The GitHub repository Kavindersingh6367/ml-project contains a labelled image folder "clean_classification_dataset" with 10 categories: bottel, buket, comb, cup, cycle, earbuds, notebook, pen, phone, shirt. Examples follow, each with its label.

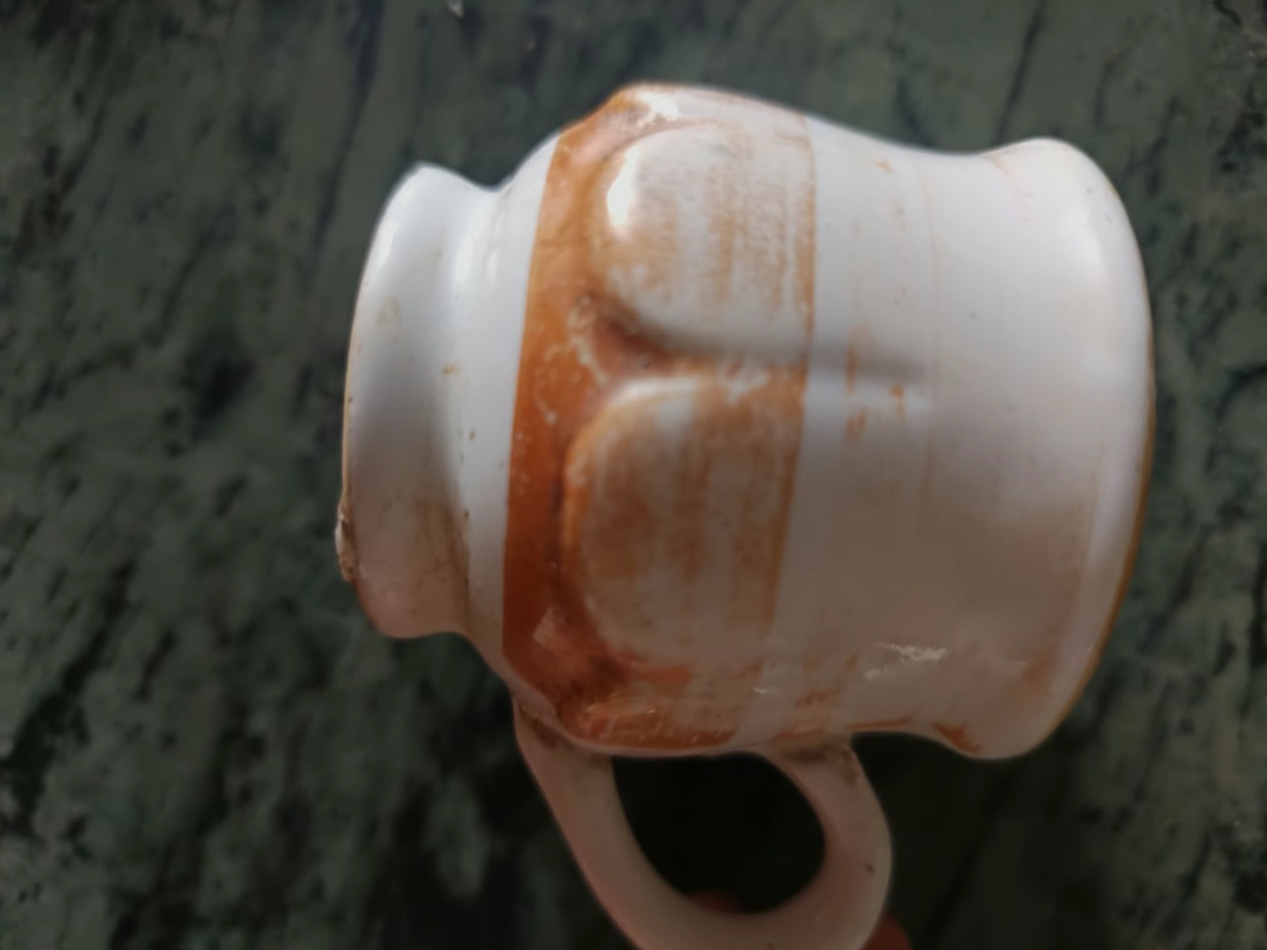
Label: cup

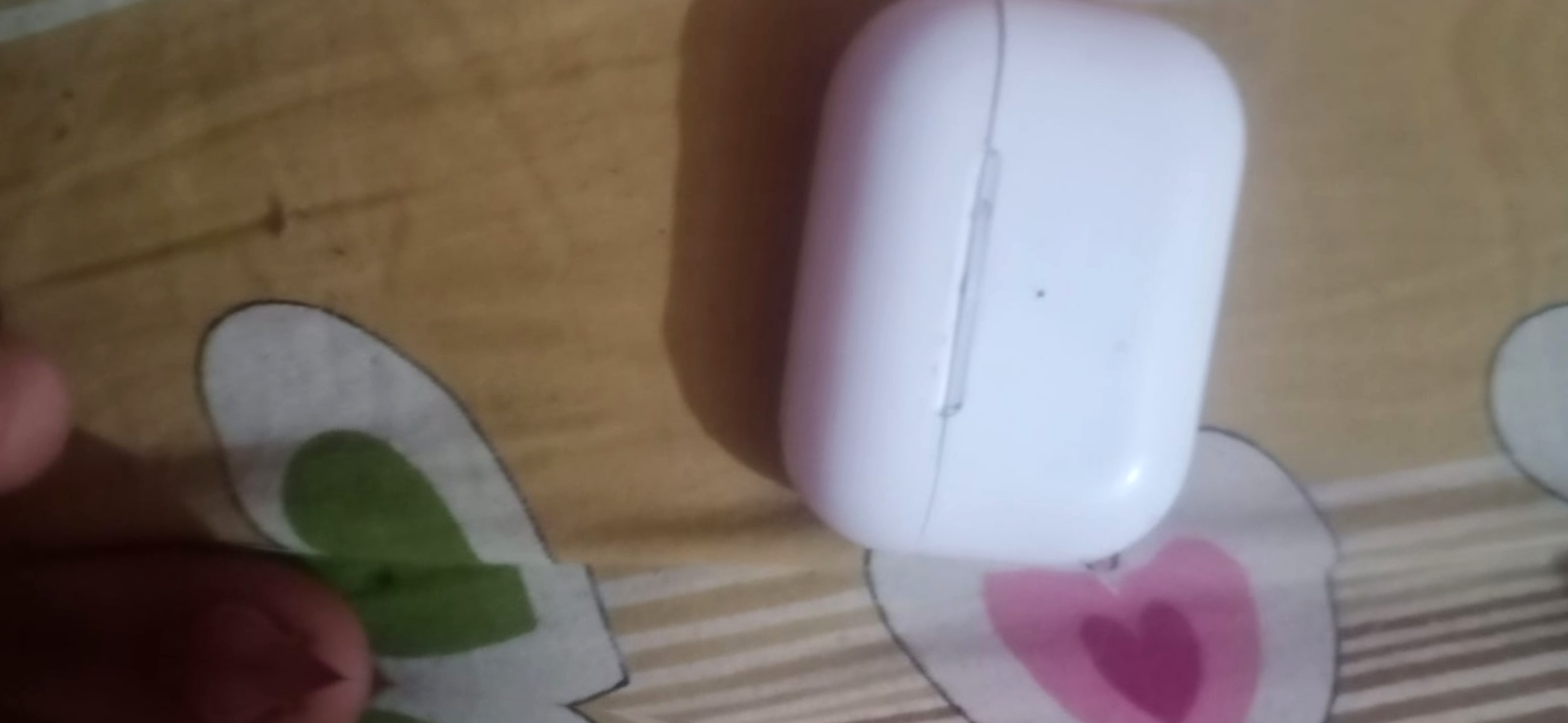
Label: earbuds

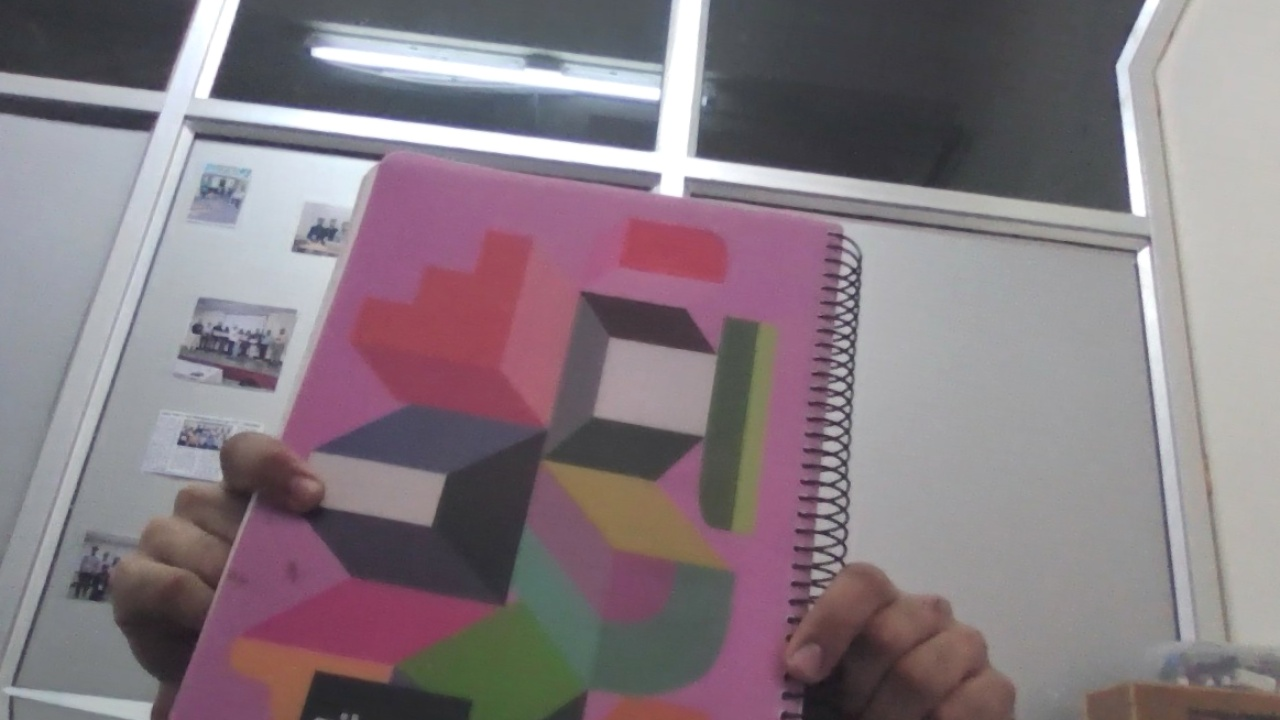
Label: notebook

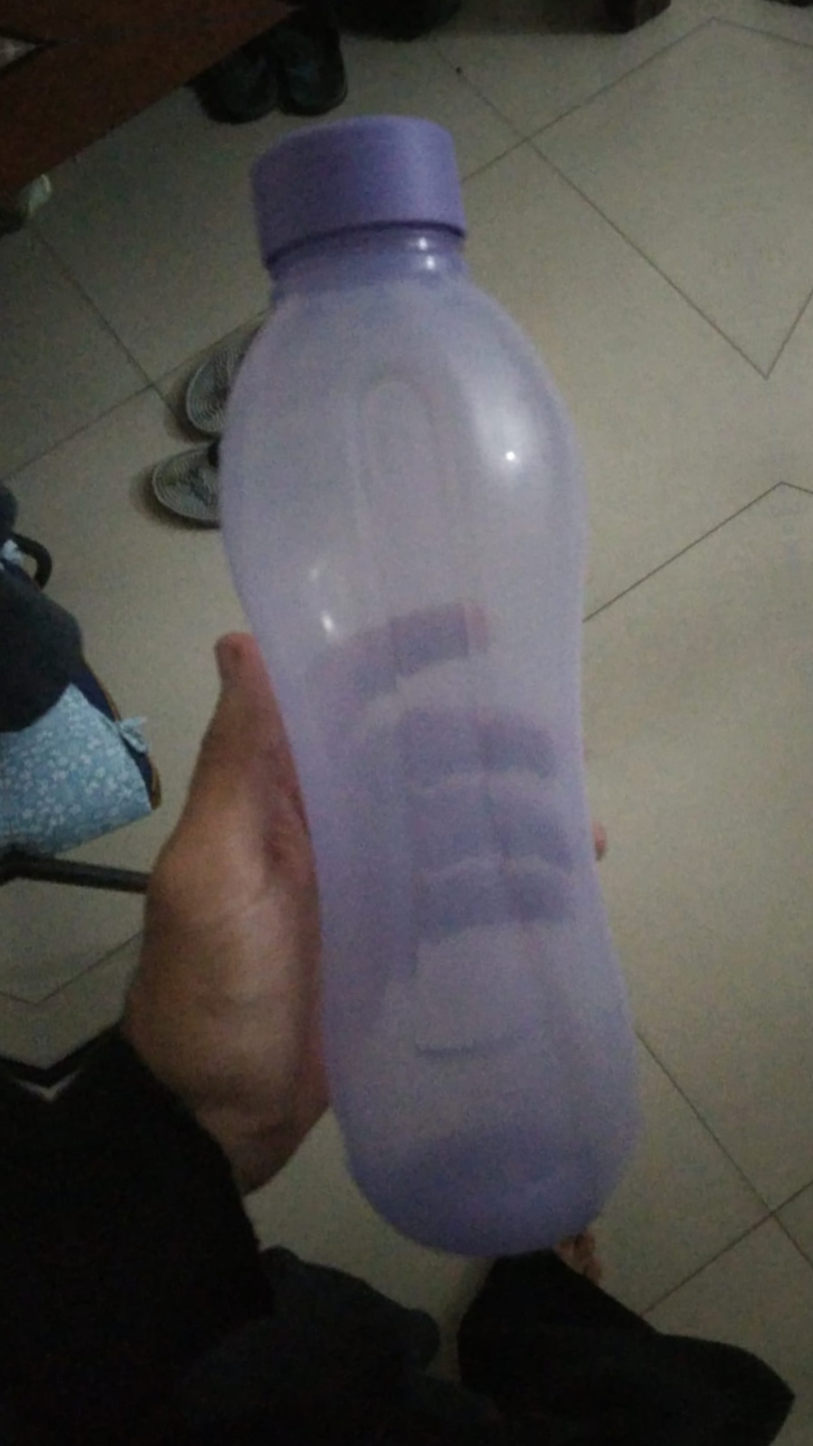
Label: bottel

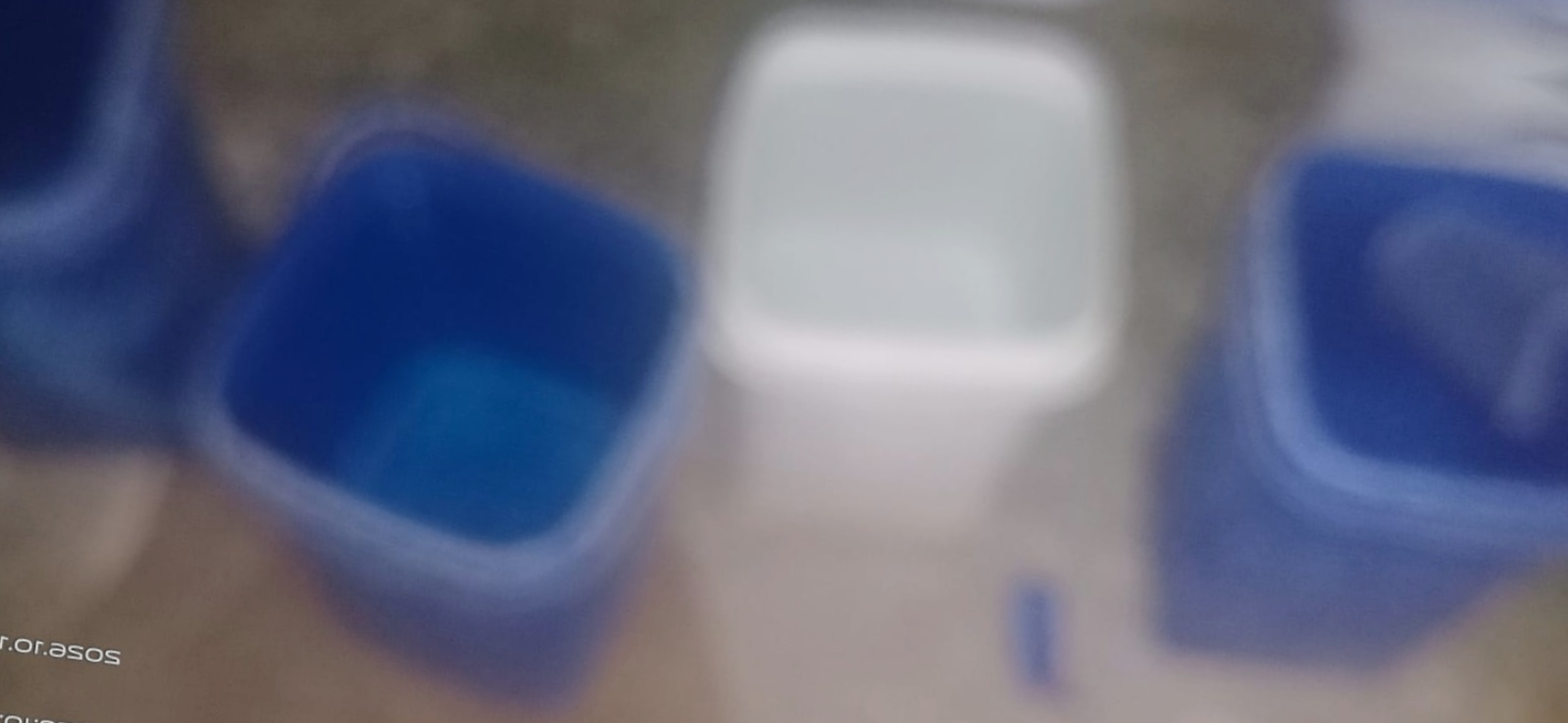
Label: buket

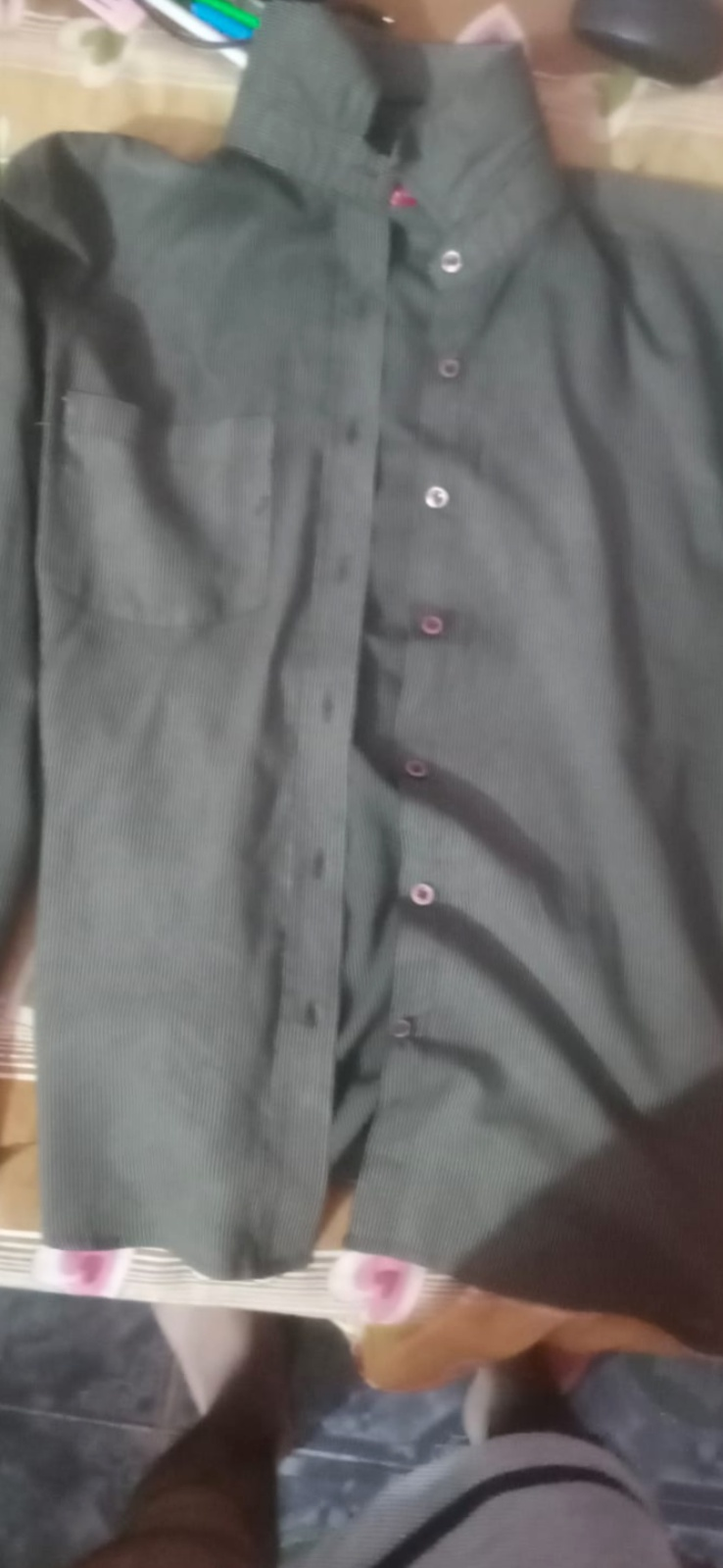
Label: shirt
